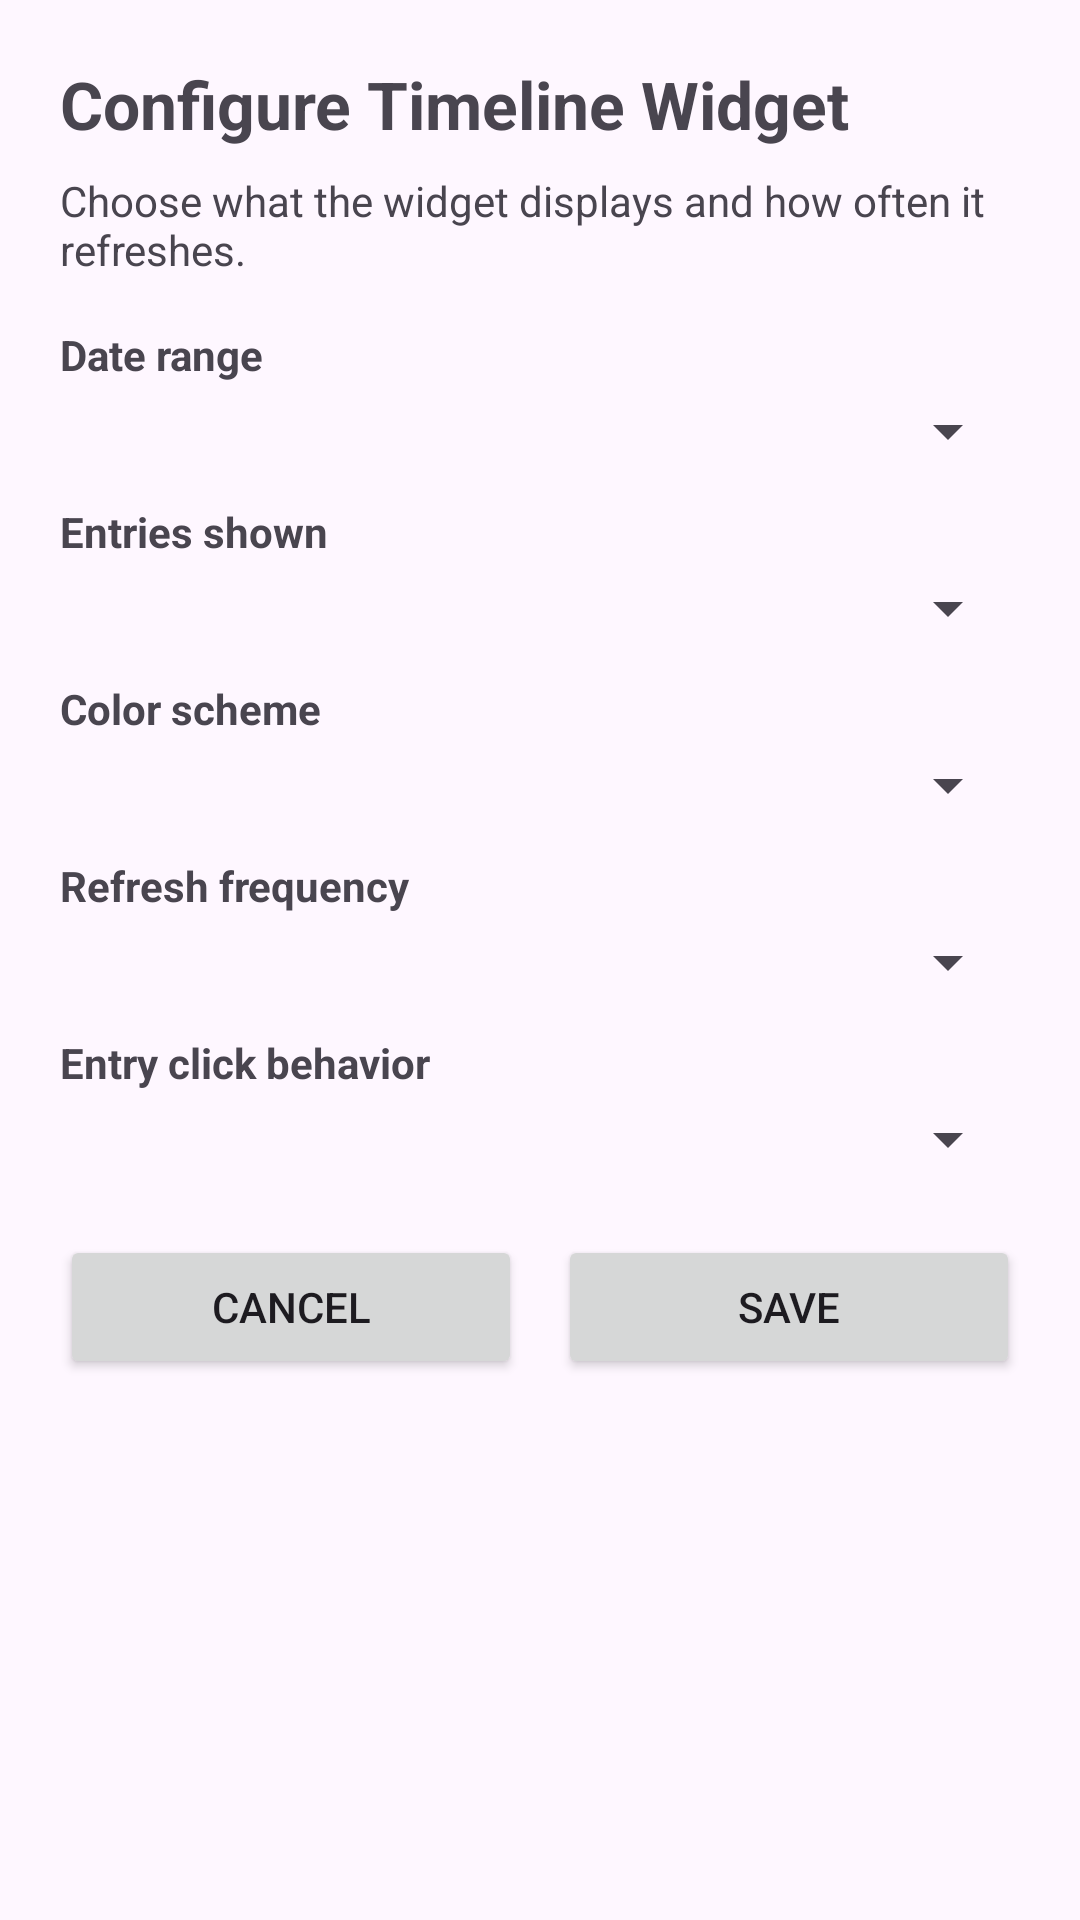

Produce the Android XML layout that renders to this screen, including the resource entries it uses.
<!-- AndroidManifest.xml: activity theme WidgetConfigTheme -->
<!-- res/layout/activity_timeline_widget_config.xml -->
<?xml version="1.0" encoding="utf-8"?>
<ScrollView xmlns:android="http://schemas.android.com/apk/res/android"
    android:layout_width="match_parent"
    android:layout_height="match_parent"
    android:fillViewport="true"
    android:padding="20dp">

    <LinearLayout
        android:layout_width="match_parent"
        android:layout_height="wrap_content"
        android:orientation="vertical">

        <TextView
            android:layout_width="match_parent"
            android:layout_height="wrap_content"
            android:text="@string/widget_config_title"
            android:textStyle="bold"
            android:textSize="22sp"
            android:paddingBottom="8dp" />

        <TextView
            android:layout_width="match_parent"
            android:layout_height="wrap_content"
            android:text="@string/widget_config_subtitle"
            android:textSize="14sp"
            android:paddingBottom="16dp" />

        <TextView
            android:layout_width="match_parent"
            android:layout_height="wrap_content"
            android:text="@string/widget_field_date_range"
            android:textStyle="bold"
            android:paddingBottom="4dp" />

        <Spinner
            android:id="@+id/configDateRange"
            android:layout_width="match_parent"
            android:layout_height="wrap_content"
            android:layout_marginBottom="12dp" />

        <TextView
            android:layout_width="match_parent"
            android:layout_height="wrap_content"
            android:text="@string/widget_field_entries"
            android:textStyle="bold"
            android:paddingBottom="4dp" />

        <Spinner
            android:id="@+id/configEntryLimit"
            android:layout_width="match_parent"
            android:layout_height="wrap_content"
            android:layout_marginBottom="12dp" />

        <TextView
            android:layout_width="match_parent"
            android:layout_height="wrap_content"
            android:text="@string/widget_field_color_scheme"
            android:textStyle="bold"
            android:paddingBottom="4dp" />

        <Spinner
            android:id="@+id/configColorScheme"
            android:layout_width="match_parent"
            android:layout_height="wrap_content"
            android:layout_marginBottom="12dp" />

        <TextView
            android:layout_width="match_parent"
            android:layout_height="wrap_content"
            android:text="@string/widget_field_refresh_frequency"
            android:textStyle="bold"
            android:paddingBottom="4dp" />

        <Spinner
            android:id="@+id/configRefreshFrequency"
            android:layout_width="match_parent"
            android:layout_height="wrap_content"
            android:layout_marginBottom="12dp" />

        <TextView
            android:layout_width="match_parent"
            android:layout_height="wrap_content"
            android:text="@string/widget_field_click_behavior"
            android:textStyle="bold"
            android:paddingBottom="4dp" />

        <Spinner
            android:id="@+id/configClickBehavior"
            android:layout_width="match_parent"
            android:layout_height="wrap_content"
            android:layout_marginBottom="20dp" />

        <LinearLayout
            android:layout_width="match_parent"
            android:layout_height="wrap_content"
            android:orientation="horizontal">

            <Button
                android:id="@+id/configCancelButton"
                android:layout_width="0dp"
                android:layout_height="wrap_content"
                android:layout_weight="1"
                android:text="@string/widget_cancel" />

            <Space
                android:layout_width="12dp"
                android:layout_height="1dp" />

            <Button
                android:id="@+id/configSaveButton"
                android:layout_width="0dp"
                android:layout_height="wrap_content"
                android:layout_weight="1"
                android:text="@string/widget_save" />
        </LinearLayout>
    </LinearLayout>
</ScrollView>
<!-- resources referenced by this layout -->
<resources>
  <string name="widget_cancel">Cancel</string>
  <string name="widget_config_subtitle">Choose what the widget displays and how often it refreshes.</string>
  <string name="widget_config_title">Configure Timeline Widget</string>
  <string name="widget_field_click_behavior">Entry click behavior</string>
  <string name="widget_field_color_scheme">Color scheme</string>
  <string name="widget_field_date_range">Date range</string>
  <string name="widget_field_entries">Entries shown</string>
  <string name="widget_field_refresh_frequency">Refresh frequency</string>
  <string name="widget_save">Save</string>
  <style name="WidgetConfigTheme" parent="Theme.Material3.DayNight.NoActionBar">
          <item name="android:windowBackground">?android:colorBackground</item>
      </style>
</resources>
